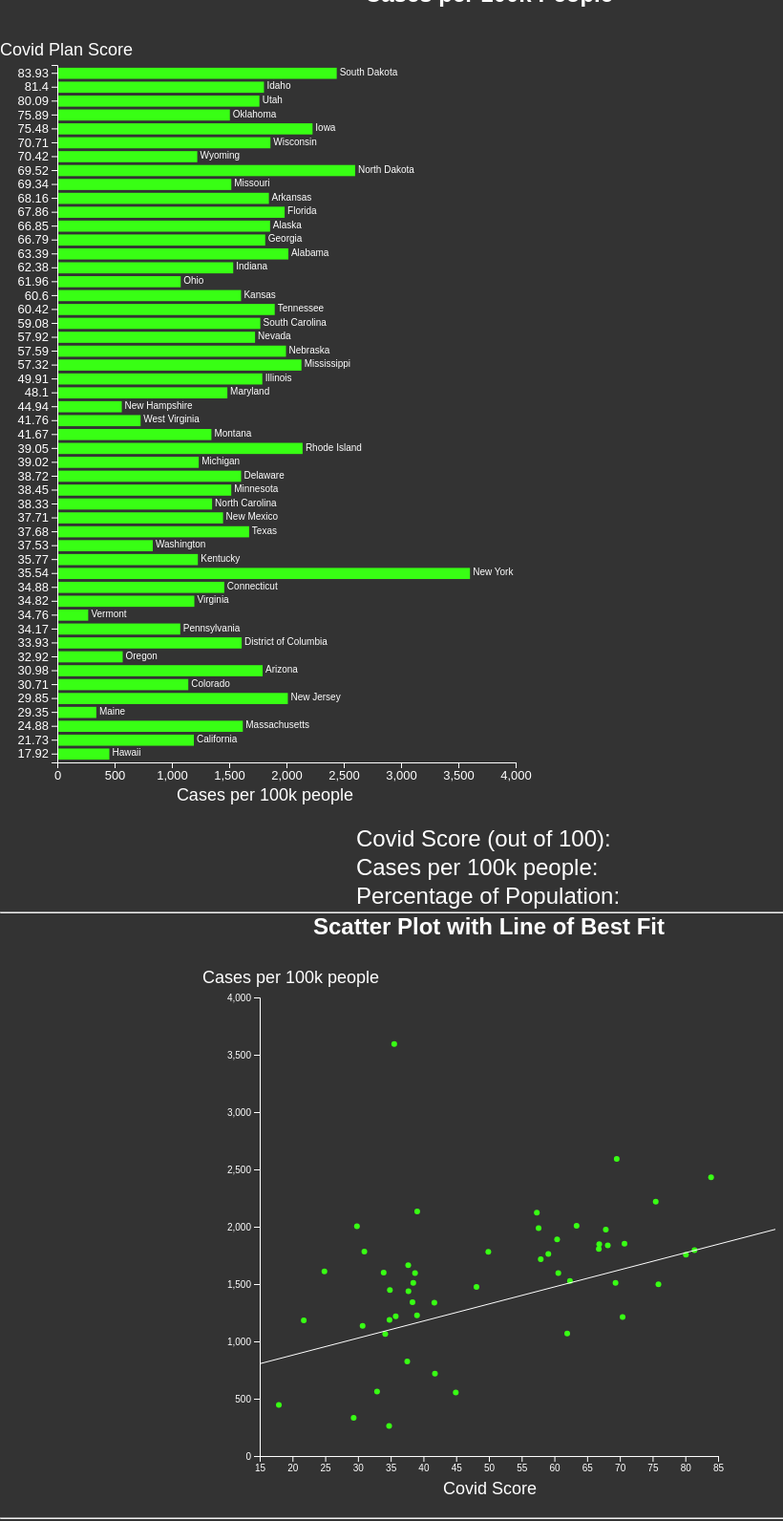
D3 v6 page, settled after 480 driven frames (8 s of simulated time); the page loaded 1 data file(s).


// ── js/LinearRegression.js
export default function LinearRegression(x, y) {
    var lr = {};
    var n = y.length;
    var sum_x = 0;
    var sum_y = 0;
    var sum_xy = 0;
    var sum_xx = 0;
    var sum_yy = 0;

    for (var i = 0; i < y.length; i++) {

        sum_x += x[i];
        sum_y += y[i];
        sum_xy += (x[i]*y[i]);
        sum_xx += (x[i]*x[i]);
        sum_yy += (y[i]*y[i]);
    } 

    lr['slope'] = (n * sum_xy - sum_x * sum_y) / (n*sum_xx - sum_x * sum_x);
    lr['intercept'] = (sum_y - lr.slope * sum_x)/n;
    lr['r2'] = Math.pow((n*sum_xy - sum_x*sum_y)/Math.sqrt((n*sum_xx-sum_x*sum_x)*(n*sum_yy-sum_y*sum_y)),2);

    return lr;
}
// ── main.js
import { default as LinearRegression } from "./js/LinearRegression.js";

const margin = ({top: 60, right: 60, bottom: 60, left: 60});
const width = 600 - margin.left - margin.right;
const height = 850 - margin.top - margin.bottom;

let selected = null;

const svg = d3.select('.bar-chart').append('svg')
	.attr('width', width + margin.left + margin.right)
	.attr('height', height + margin.top + margin.bottom)
	.append('g')
	.attr('transform', 'translate(' + margin.left + ',' + margin.top + ')');


const xScale = d3.scaleLinear()
		.range([0, width]);

const yScale = d3.scaleBand()
		.range([height, 0]).padding(0.2); 

const xAxis = d3.axisBottom()
	.scale(xScale);

const yAxis = d3.axisLeft()
	.scale(yScale);


svg.append('g')
	.attr('class', 'axis x-axis')
	.attr('transform', `translate(0, ${height})`)
	.call(xAxis);
	
svg.append('g')
	.attr('class', 'axis y-axis')
	.call(yAxis);

const stateLabel = document.querySelector('.state');

const scoreLabel = document.querySelector('.score');
const casesLabel = document.querySelector('.cases');
const percentLabel = document.querySelector('.percent');

function barClicked(d) {
	stateLabel.innerHTML = d.state;
	scoreLabel.innerHTML = d.score;
	casesLabel.innerHTML = d.cases.toFixed(2);
	percentLabel.innerHTML = `${((d.cases / 100000) * 100).toFixed(2)}%`;
}

// ----------------------------------------------------------------------------------------

const margin2 = ({top: 60, right: 60, bottom: 60, left: 60});
const width2 = 600 - margin.left - margin.right;
const height2 = 600 - margin.top - margin.bottom;

const svg2 = d3.select('.scatter').append('svg')
	.attr('width', width2 + margin2.left + margin2.right)
	.attr('height', height2 + margin2.top + margin2.bottom)
	.append('g')
	.attr('transform', 'translate(' + margin2.left + ',' + margin2.top + ')');

const xScale2 = d3.scaleLinear()
	.range([0, width2]);

const yScale2 = d3.scaleLinear()
	.range([height2, 0]); 

const xAxis2 = d3.axisBottom()
	.scale(xScale2);

const yAxis2 = d3.axisLeft()
	.scale(yScale2);

svg2.append('g')
	.attr('class', 'axis x-axis2')
	.attr('transform', `translate(0, ${height2})`)
	.call(xAxis2);
	
svg2.append('g')
	.attr('class', 'axis y-axis2')
	.call(yAxis2);

function update(data) {
	
	yScale.domain(data.map(function(d) {return d.score}));

    xScale.domain(d3.extent(data, d => d.cases)).nice();



    svg.selectAll(".bar")
        .data(data)
        .enter()
        .append("rect")
        .attr("class", "bar")
        .attr("x", 1)
        .attr("y", function(d) {return yScale(d.score)})
        .attr("height", yScale.bandwidth())
        .attr("width", function(d) { return xScale(d.cases) })
        .attr("fill", "#38FF14")
        .on('click', function(e,d) {			
            barClicked(d);
            if(selected !== null) {
                d3.selectAll(".bar")
                .style("fill", "#38FF14");
            }
            selected = d.state;
            d3.select(this).style("fill", "#0511c2");
            console.log(selected);
        })
        .on("mouseover", function(e,d) {
            if (d.state !== selected) {
                d3.select(this).style("fill", "#15F4EE");
            }
        })              
        .on("mouseout", function(e,d) {
            if(d.state !== selected) {
                console.log("trigger");
                d3.select(this).style("fill", "#38FF14");
            }
        });

    svg.selectAll('.x-axis')
        .call(xAxis);

    svg.selectAll('.y-axis')
        .call(yAxis);

    svg.selectAll(".label")
        .data(data)
        .enter()
        .append("text")
        .text(function(d) {
            return d.state;
        })
        .attr('y', function(d) {
            return yScale(d.score) + 5 ;
        })
        .attr('x', function(d) {
            return xScale(d.cases);
        })
        .attr('dx', 4)
        .attr('dy', 3)
        .attr('text-anchor', 'beginning')
        .style("fill", "white")
        .attr('class', 'label');


    svg.append("text")
        .attr("x", -60)
        .attr("y", -10)
        .attr("font-size", "18px")
        .style("fill", "white")
        .text("Covid Plan Score");

    svg.append("text")
        .attr("x", width / 2 + 70)
        .attr("y", height + 40)
        .attr("font-size", "18px")
        .style("fill", "white")
        .attr('text-anchor', 'end')
		.text("Cases per 100k people");

// ___________________________________________________________

	xScale2.domain(d3.extent(data, d => d.score)).nice();

	yScale2.domain(d3.extent(data, d => d.cases)).nice();

	svg2.append('g')
    	.selectAll(".dot")
    	.data(data)
    	.enter()
    	.append("circle")
      	.attr("cx", function (d) { return xScale2(d.score); } )
      	.attr("cy", function (d) { return yScale2(d.cases); } )
		.attr("r", 3)
		.attr("class", "dot")		 
		.style("fill", "#38FF14");

	console.log(d3.min(data, function(d) {return d.score}))
	console.log(d3.min(data, function(d) {return d.cases}))

	let xval = data.map(function (d) {return parseFloat(d.score)});
	let yval = data.map(function (d) {return parseFloat(d.cases)});

	let linear = LinearRegression(xval, yval);

	console.log(linear);

	let max = d3.max(data, function (d) {return d.cases})
	svg2.append('line')
		.attr('class', 'regression')
		.attr('x1', 0)
		.attr('y1', yScale2(linear.intercept))
		.attr('x2', xScale2(max))
		.attr('y2', yScale2((max * linear.slope) + linear.intercept))
		.style("stroke", "white");

	svg2.selectAll('.x-axis2')
        .call(xAxis2);

    svg2.selectAll('.y-axis2')
		.call(yAxis2);
		
	svg2.append("text")
        .attr("x", -60)
        .attr("y", -15)
        .attr("font-size", "18px")
        .style("fill", "white")
        .text("Cases per 100k people");

    svg2.append("text")
        .attr("x", width2 / 2 + 50)
        .attr("y", height2 + 40)
        .attr("font-size", "18px")
        .style("fill", "white")
        .attr('text-anchor', 'end')
		.text("Covid Score");

}

d3.csv('./data/per100k.csv', d3.autoType).then(data => {
	data.pop();

	data.sort(function(x, y) {
		return d3.ascending(x.score, y.score)
	})
	console.log(data);
	update(data);
});

### data: data/per100k.csv
?"state", cases, score
New York, 3593, 35.54
North Dakota, 2591, 69.52
South Dakota, 2430, 83.93
Iowa, 2219, 75.48
Rhode Island, 2132, 39.05
Mississippi, 2123, 57.32
Alabama, 2008, 63.39
New Jersey, 2004, 29.85
Nebraska, 1987, 57.59
Florida, 1976, 67.86
Tennessee, 1889, 60.42
Wisconsin, 1852, 70.71
Alaska, 1848, 66.85
Arkansas, 1838, 68.16
Georgia, 1806, 66.79
Idaho, 1795, 81.40
Arizona, 1784, 30.98
Illinois, 1781, 49.91
South Carolina, 1763, 59.08
Utah, 1756, 80.09
Nevada, 1718, 57.92
Texas, 1666, 37.68
Massachusetts, 1611, 24.88
District of Columbia, 1601, 33.93
Delaware, 1596, 38.72
Kansas, 1595, 60.60
Indiana, 1527, 62.38
Missouri, 1511, 69.34
Minnesota, 1510, 38.45
Oklahoma, 1498, 75.89
Maryland, 1476, 48.10
Connecticut, 1449, 34.88
New Mexico, 1438, 37.71
North Carolina, 1343, 38.33
Montana, 1337, 41.67
Michigan, 1226, 39.02
Kentucky, 1219, 35.77
Wyoming, 1213, 70.42
Virginia, 1188, 34.82
California, 1184, 21.73
Colorado, 1135, 30.71
Ohio, 1069, 61.96
Pennsylvania, 1065, 34.17
Washington, 824.9, 37.53
West Virginia, 718.9, 41.76
Oregon, 562.5, 32.92
New Hampshire, 554.5, 44.94
Hawaii, 446, 17.92
Maine, 332.4, 29.35
Vermont, 261.5, 34.76